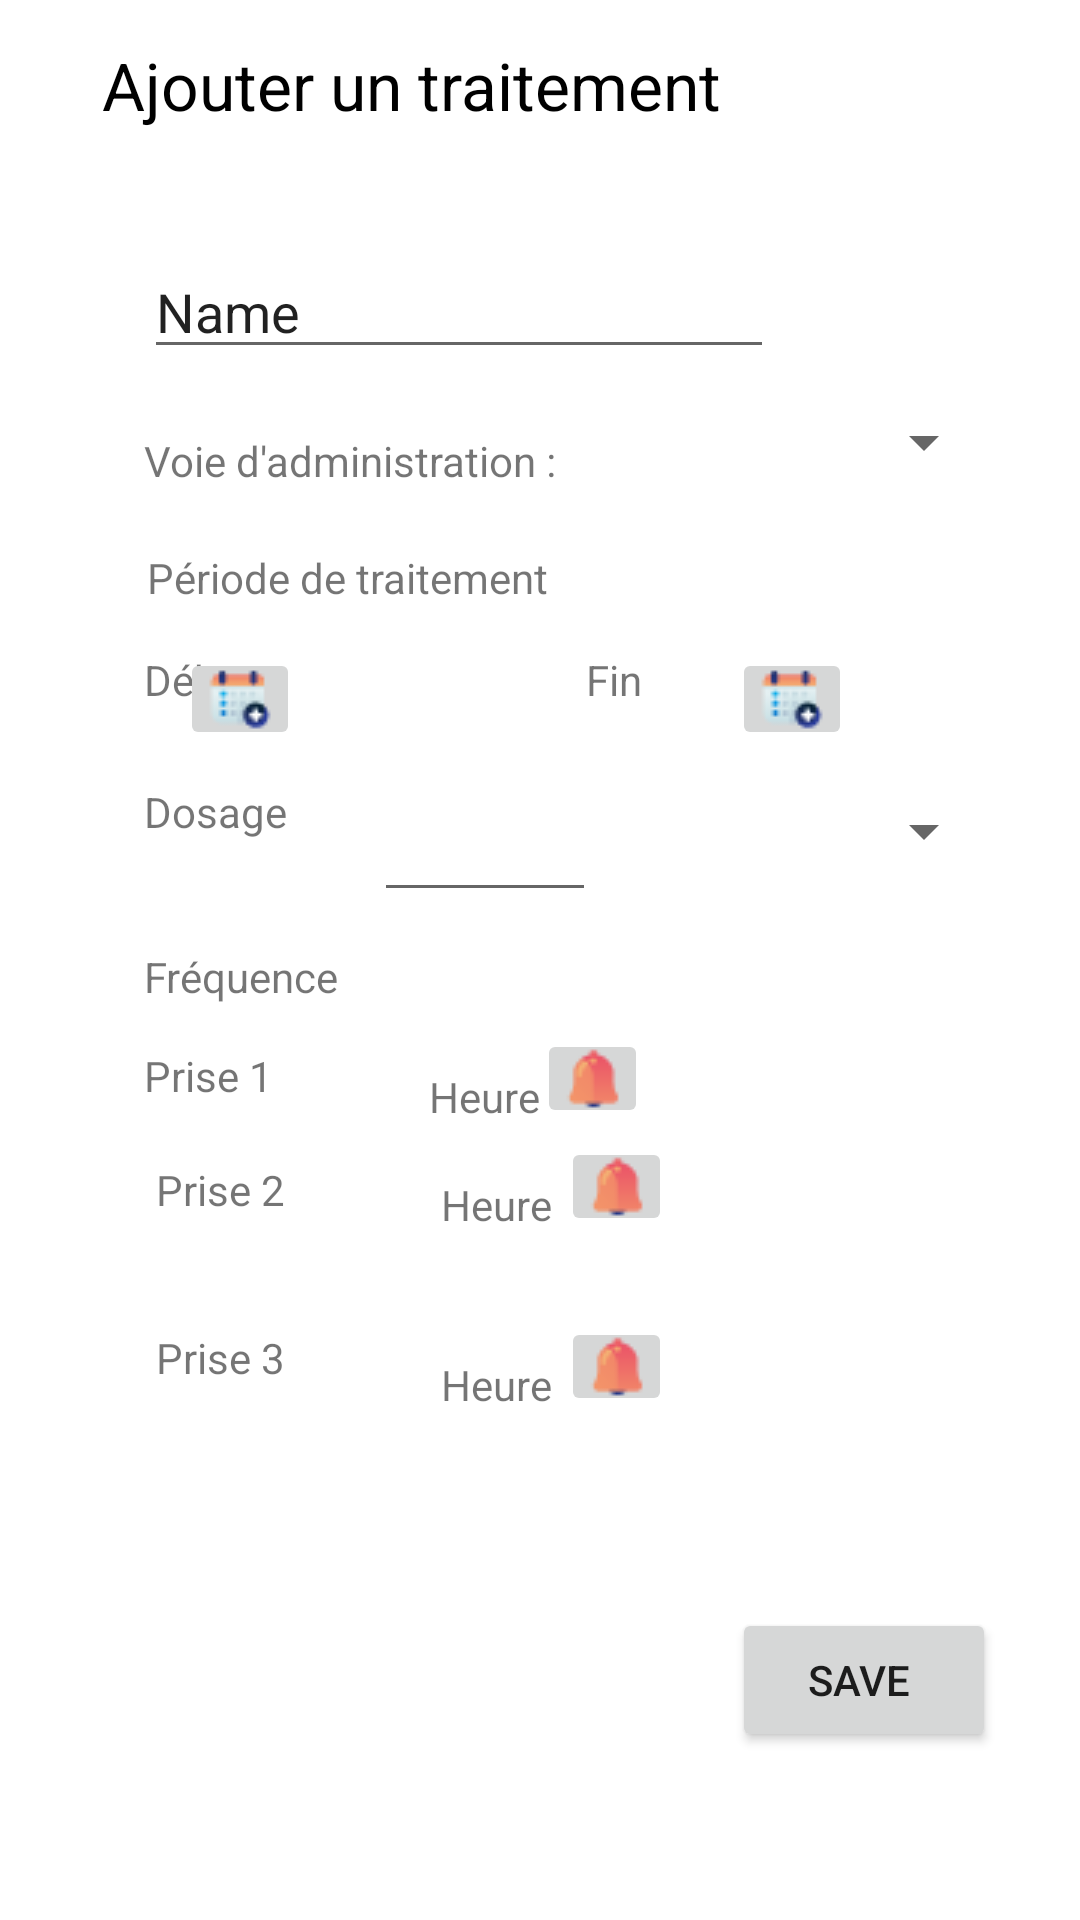

Layout XML and referenced resources for this Android screen:
<!-- AndroidManifest.xml: application theme Theme.MyOncoAppBeta -->
<!-- res/layout/fragment_treatment_new.xml -->
<?xml version="1.0" encoding="utf-8"?>
<androidx.constraintlayout.widget.ConstraintLayout xmlns:android="http://schemas.android.com/apk/res/android"
    xmlns:app="http://schemas.android.com/apk/res-auto"
    xmlns:tools="http://schemas.android.com/tools"
    android:id="@+id/fragTreatmentNew"
    android:layout_width="match_parent"
    android:layout_height="match_parent"
    tools:context=".treatment.TreatmentNewFragment">

    

    <TextView
        android:id="@+id/titleFragTreatmentNew"
        android:layout_width="234dp"
        android:layout_height="48dp"
        android:text="Ajouter un traitement"
        android:textColor="@color/black"
        android:textSize="22dp"
        app:layout_constraintBottom_toBottomOf="parent"
        app:layout_constraintEnd_toEndOf="parent"
        app:layout_constraintHorizontal_bias="0.271"
        app:layout_constraintStart_toStartOf="parent"
        app:layout_constraintTop_toTopOf="parent"
        app:layout_constraintVertical_bias="0.023" />

    <Button
        android:id="@+id/saveT_btn"
        android:layout_width="wrap_content"
        android:layout_height="wrap_content"
        android:layout_marginEnd="28dp"
        android:layout_marginBottom="56dp"
        android:text="Save
"
        app:layout_constraintBottom_toBottomOf="parent"
        app:layout_constraintEnd_toEndOf="parent" />

    <EditText
        android:id="@+id/nameMedicine"
        android:layout_width="wrap_content"
        android:layout_height="wrap_content"
        android:layout_marginStart="48dp"
        android:layout_marginTop="20dp"
        android:ems="10"
        android:inputType="textPersonName"
        android:text="Name"
        app:layout_constraintStart_toStartOf="parent"
        app:layout_constraintTop_toBottomOf="@+id/titleFragTreatmentNew" />

    <TextView
        android:id="@+id/titleSpinnerAdministration"
        android:layout_width="wrap_content"
        android:layout_height="wrap_content"
        android:layout_marginStart="48dp"
        android:layout_marginTop="21dp"
        android:text="Voie d'administration : "
        app:layout_constraintStart_toStartOf="parent"
        app:layout_constraintTop_toBottomOf="@+id/nameMedicine" />

    <Spinner
        android:id="@+id/spinnerAdministration"
        android:layout_width="159dp"
        android:layout_height="31dp"
        android:layout_marginTop="9dp"
        android:layout_marginEnd="28dp"
        app:layout_constraintEnd_toEndOf="parent"
        app:layout_constraintTop_toBottomOf="@+id/nameMedicine" />

    <TextView
        android:id="@+id/titlePeriode"
        android:layout_width="wrap_content"
        android:layout_height="wrap_content"
        android:layout_marginStart="49dp"
        android:layout_marginTop="20dp"
        android:text="Période de traitement"
        app:layout_constraintStart_toStartOf="parent"
        app:layout_constraintTop_toBottomOf="@+id/titleSpinnerAdministration" />

    <TextView
        android:id="@+id/dateDebutToSet"
        android:layout_width="wrap_content"
        android:layout_height="wrap_content"
        android:layout_marginStart="48dp"
        android:layout_marginTop="15dp"
        android:text="Début"
        app:layout_constraintStart_toStartOf="parent"
        app:layout_constraintTop_toBottomOf="@+id/titlePeriode" />

    <ImageButton
        android:id="@+id/selectDateDebut"
        android:layout_width="40dp"
        android:layout_height="34dp"
        android:layout_marginTop="216dp"
        android:layout_marginEnd="260dp"
        android:src="@drawable/add__new__create__date__appointment_30px"
        app:layout_constraintEnd_toEndOf="parent"
        app:layout_constraintTop_toTopOf="parent" />

    <ImageButton
        android:id="@+id/selectDateFin"
        android:layout_width="40dp"
        android:layout_height="34dp"
        android:layout_marginTop="216dp"
        android:layout_marginEnd="76dp"
        android:src="@drawable/add__new__create__date__appointment_30px"
        app:layout_constraintEnd_toEndOf="parent"
        app:layout_constraintTop_toTopOf="parent" />

    <TextView
        android:id="@+id/dateFinToSet"
        android:layout_width="wrap_content"
        android:layout_height="wrap_content"
        android:layout_marginTop="54dp"
        android:layout_marginEnd="146dp"
        android:text="Fin"
        app:layout_constraintEnd_toEndOf="parent"
        app:layout_constraintTop_toBottomOf="@+id/spinnerAdministration" />

    <TextView
        android:id="@+id/titleSpinnerDosage"
        android:layout_width="wrap_content"
        android:layout_height="wrap_content"
        android:layout_marginStart="48dp"
        android:layout_marginTop="25dp"
        android:text="Dosage"
        app:layout_constraintStart_toStartOf="parent"
        app:layout_constraintTop_toBottomOf="@+id/dateDebutToSet" />

    <EditText
        android:id="@+id/doseText"
        android:layout_width="74dp"
        android:layout_height="43dp"
        android:layout_marginStart="29dp"
        android:layout_marginTop="11dp"
        android:ems="10"
        android:inputType="number"
        app:layout_constraintStart_toEndOf="@+id/titleSpinnerDosage"
        app:layout_constraintTop_toBottomOf="@+id/selectDateDebut" />

    <TextView
        android:id="@+id/titleFrequence"
        android:layout_width="wrap_content"
        android:layout_height="wrap_content"
        android:layout_marginStart="48dp"
        android:layout_marginTop="36dp"
        android:text="Fréquence"
        app:layout_constraintStart_toStartOf="parent"
        app:layout_constraintTop_toBottomOf="@+id/titleSpinnerDosage" />

    <Spinner
        android:id="@+id/spinnerDosage"
        android:layout_width="164dp"
        android:layout_height="38dp"
        android:layout_marginTop="8dp"
        android:layout_marginEnd="28dp"
        app:layout_constraintEnd_toEndOf="parent"
        app:layout_constraintTop_toBottomOf="@+id/selectDateFin" />

    <TextView
        android:id="@+id/prise1Tv"
        android:layout_width="wrap_content"
        android:layout_height="wrap_content"
        android:layout_marginStart="48dp"
        android:layout_marginTop="14dp"
        android:text="Prise 1"
        app:layout_constraintStart_toStartOf="parent"
        app:layout_constraintTop_toBottomOf="@+id/titleFrequence" />

    <TextView
        android:id="@+id/tpTV1"
        android:layout_width="wrap_content"
        android:layout_height="wrap_content"
        android:layout_marginStart="52dp"
        android:layout_marginTop="52dp"
        android:text="Heure"
        app:layout_constraintStart_toEndOf="@+id/prise1Tv"
        app:layout_constraintTop_toBottomOf="@+id/doseText" />

    <ImageButton
        android:id="@+id/selectTime1"
        android:layout_width="37dp"
        android:layout_height="33dp"
        android:layout_marginTop="180dp"
        android:layout_marginEnd="144dp"
        android:src="@drawable/alarm__alert__bell__ring__sound_30px"
        app:layout_constraintEnd_toEndOf="parent"
        app:layout_constraintTop_toBottomOf="@+id/spinnerAdministration" />

    <TextView
        android:id="@+id/prise2Tv"
        android:layout_width="wrap_content"
        android:layout_height="wrap_content"
        android:layout_marginStart="52dp"
        android:layout_marginTop="52dp"
        android:text="Prise 2"
        app:layout_constraintStart_toStartOf="parent"
        app:layout_constraintTop_toBottomOf="@+id/titleFrequence" />

    <ImageButton
        android:id="@+id/selectTime2"
        android:layout_width="37dp"
        android:layout_height="33dp"
        android:layout_marginTop="216dp"
        android:layout_marginEnd="136dp"
        android:src="@drawable/alarm__alert__bell__ring__sound_30px"
        app:layout_constraintEnd_toEndOf="parent"
        app:layout_constraintTop_toBottomOf="@+id/spinnerAdministration" />

    <ImageButton
        android:id="@+id/selectTime3"
        android:layout_width="37dp"
        android:layout_height="33dp"
        android:layout_marginTop="276dp"
        android:layout_marginEnd="136dp"
        android:src="@drawable/alarm__alert__bell__ring__sound_30px"
        app:layout_constraintEnd_toEndOf="parent"
        app:layout_constraintTop_toBottomOf="@+id/spinnerAdministration" />

    <TextView
        android:id="@+id/prise3Tv"
        android:layout_width="wrap_content"
        android:layout_height="wrap_content"
        android:layout_marginStart="52dp"
        android:layout_marginTop="108dp"
        android:text="Prise 3"
        app:layout_constraintStart_toStartOf="parent"
        app:layout_constraintTop_toBottomOf="@+id/titleFrequence" />

    <TextView
        android:id="@+id/tpTV3"
        android:layout_width="wrap_content"
        android:layout_height="wrap_content"
        android:layout_marginStart="56dp"
        android:layout_marginTop="148dp"
        android:text="Heure"
        app:layout_constraintStart_toEndOf="@+id/prise1Tv"
        app:layout_constraintTop_toBottomOf="@+id/doseText" />

    <TextView
        android:id="@+id/tpTV2"
        android:layout_width="wrap_content"
        android:layout_height="wrap_content"
        android:layout_marginStart="56dp"
        android:layout_marginTop="88dp"
        android:text="Heure"
        app:layout_constraintStart_toEndOf="@+id/prise1Tv"
        app:layout_constraintTop_toBottomOf="@+id/doseText" />


</androidx.constraintlayout.widget.ConstraintLayout>
<!-- resources referenced by this layout -->
<resources>
  <!-- drawable add__new__create__date__appointment_30px: png bitmap (drawable, 1002 bytes) -->
  <!-- drawable alarm__alert__bell__ring__sound_30px: png bitmap (drawable, 570 bytes) -->
  <style name="Theme.MyOncoAppBeta" parent="Theme.MaterialComponents.DayNight.DarkActionBar">
          
          <item name="colorPrimary">@color/purple_500</item>
          <item name="colorPrimaryVariant">@color/purple_700</item>
          <item name="colorOnPrimary">@color/white</item>
          
          <item name="colorSecondary">@color/teal_200</item>
          <item name="colorSecondaryVariant">@color/teal_700</item>
          <item name="colorOnSecondary">@color/black</item>
          
          <item name="android:statusBarColor" tools:targetApi="l">?attr/colorPrimaryVariant</item>
          
      </style>
  <!-- not gathered from this repository: default colours our renderer supplied (Android Studio template values) -->
  <color name="purple_500">#FF6200EE</color>
  <color name="purple_700">#FF3700B3</color>
  <color name="teal_200">#FF03DAC5</color>
  <color name="teal_700">#FF018786</color>
  <color name="black">#FF000000</color>
  <color name="white">#FFFFFFFF</color>
</resources>
